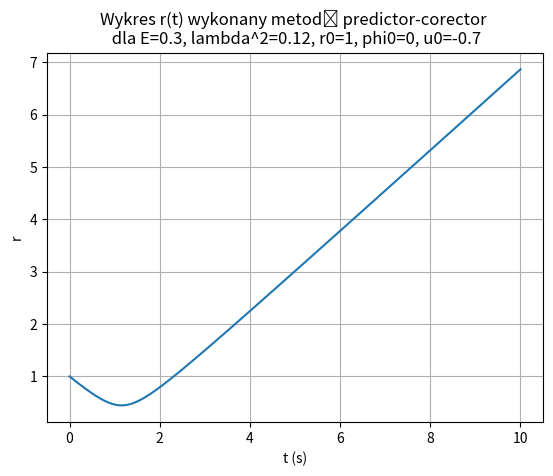

Write the Python code that produced this figure. (Note: this script raises an exception after producing the figure.)
import matplotlib.pyplot as plt
import numpy as np

r_0 = 1
E =  0.3
lamb = 0.12 # lamb = L**2 - 1
phi_0 = 0

u_0 = -np.sqrt(2*E - lamb/r_0**2)
#print(u_0)
def f(r):
    u_dot = lamb/r**3
    return u_dot

def g(r):
    phi_dot = np.sqrt(lamb+1)/r**2
    return phi_dot


T = []
R = []
U = []
PHI = []
X = []
Y = []
dt = 0.0001
t = 0
r = r_0
u = u_0
phi = phi_0
dphi = 0
x = r_0*np.cos(phi)
y = np.sin(phi)*r_0

for i in range(100001):
    T.append(t)
    U.append(u)
    R.append(r)
    PHI.append(phi)
    X.append(x)
    Y.append(y)

    t = i*dt
    phi += (1/2)*(g(r+g(r)*dt)+g(r))*dt
    u += (1/2)*(f(r+f(r)*dt)+f(r))*dt
    r +=(1/2)*(U[i]+ U[i]*dt +U[i])*dt

    y = r*np.sin(phi)
    x = r*np.cos(phi)


plt.grid(True)
plt.plot(T, R)
plt.title(f"Wykres r(t) wykonany metodą predictor-corector \n dla E={E}, lambda^2={lamb}, r0={r_0}, phi0={phi_0}, u0={round(u_0,1)}")
plt.xlabel('t (s)')
plt.ylabel('r')
plt.savefig("C:/Users/<user>/OneDrive/Pulpit/python/knfk/p-k_pokazr(t).png")
plt.show()
#plt.plot(T, U)
#plt.show()
plt.grid(True)
plt.plot(PHI, R)
plt.title(f"Wykres r(phi) wykonany metodą predictor-corector \n dla E={E}, lambda^2={lamb}, r0={r_0}, phi0={phi_0}, u0={round(u_0,1)}")
plt.xlabel('phi')
plt.ylabel('r')
plt.savefig("C:/Users/<user>/OneDrive/Pulpit/python/knfk/p-k_pokazr(p).png")
plt.show()
#plt.plot(R, PHI)
#plt.title(f"Wykres r(phi) wykonany metodą predictor corector \n dla E={E}, lambda^2={lamb}, r0={r_0}, phi0={phi_0}, u0={round(u_0,1)}")
#plt.xlabel('r')
#plt.ylabel('phi')
#plt.show()
plt.grid(True)
plt.plot(T, PHI)
plt.title(f"Wykres phi(t) wykonany metodą predictor-corector \n dla E={E}, lambda^2={lamb}, r0={r_0}, phi0={phi_0}, u0={round(u_0,1)}")
plt.xlabel('t (s)')
plt.ylabel('phi')
plt.savefig("C:/Users/<user>/OneDrive/Pulpit/python/knfk/p-k_pokazp(t).png")
plt.show()
plt.scatter(0, 0, color = 'r')
plt.plot(X, Y)
plt.title(f"Zmiana położenia punktu materialnego \n wykonana metodą predictor-corector \n dla E={E}, lambda^2={lamb}, r0={r_0}, phi0={phi_0}, u0={round(u_0,1)}")
plt.xlabel('x')
plt.ylabel('y')
plt.savefig("C:/Users/<user>/OneDrive/Pulpit/python/knfk/p-k_pokazxy.png")
#plt.xlim(-5, 5)
#plt.ylim(-5, 5)
plt.show()
